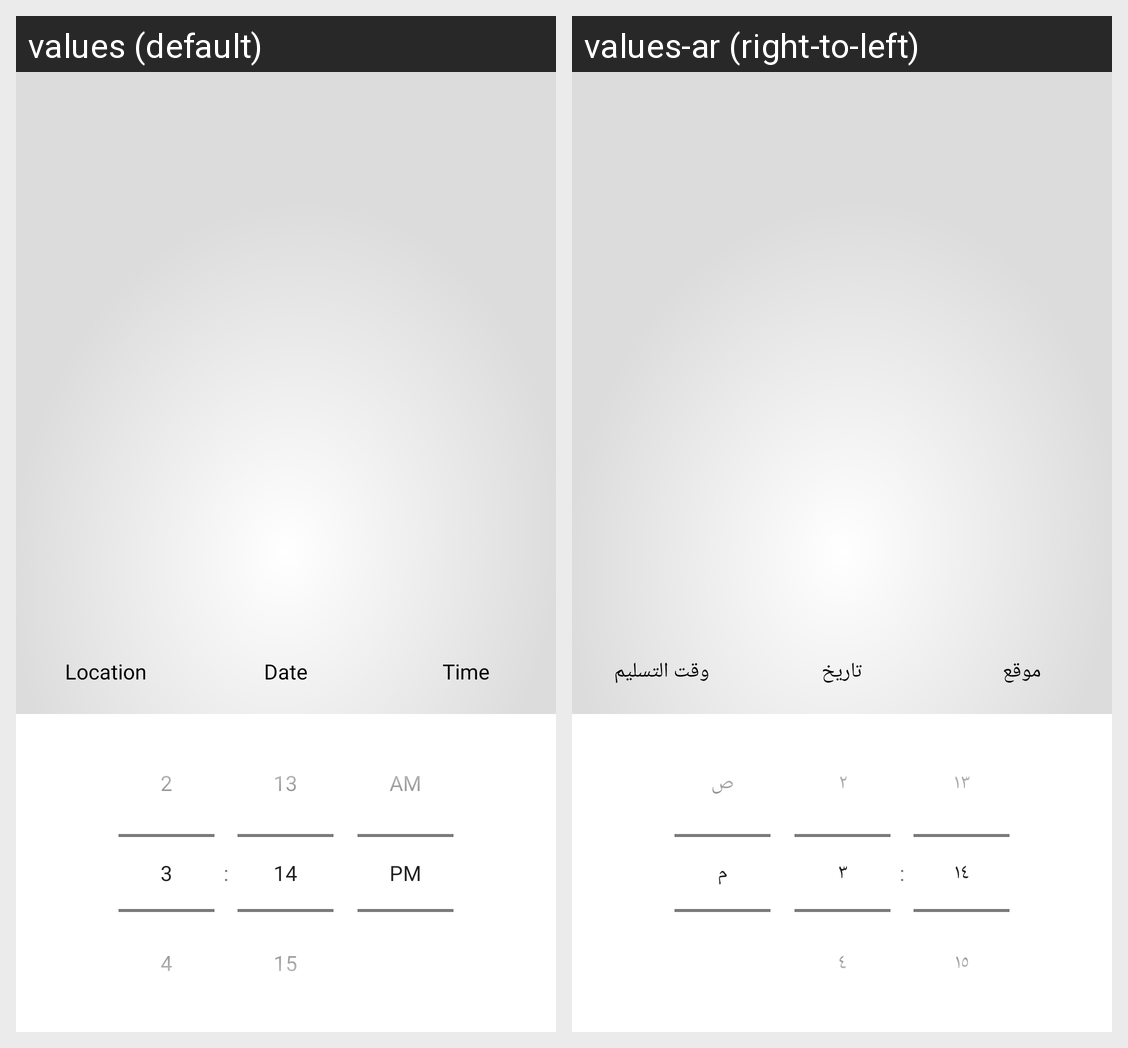

Translations of the strings shown on this Android screen, per locale in the grid:
Android screen res/layout/activity_time.xml rendered under 2 locales, left to right: values (default), values-ar (right-to-left). Device: Nexus 5 (rendered at 1080×1920; each locale shown at half size, 540×960, under a caption strip naming it); theme Theme.Catering.
Strings drawn on this screen, with the default value and each locale's value (text and hints the layout hard-codes, and strings that could not be matched under every locale, appear in the picture but are not listed):

Time
  values: Time
  values-ar: وقت التسليم

location
  values: Location
  values-ar: موقع

date
  values: Date
  values-ar: تاريخ
